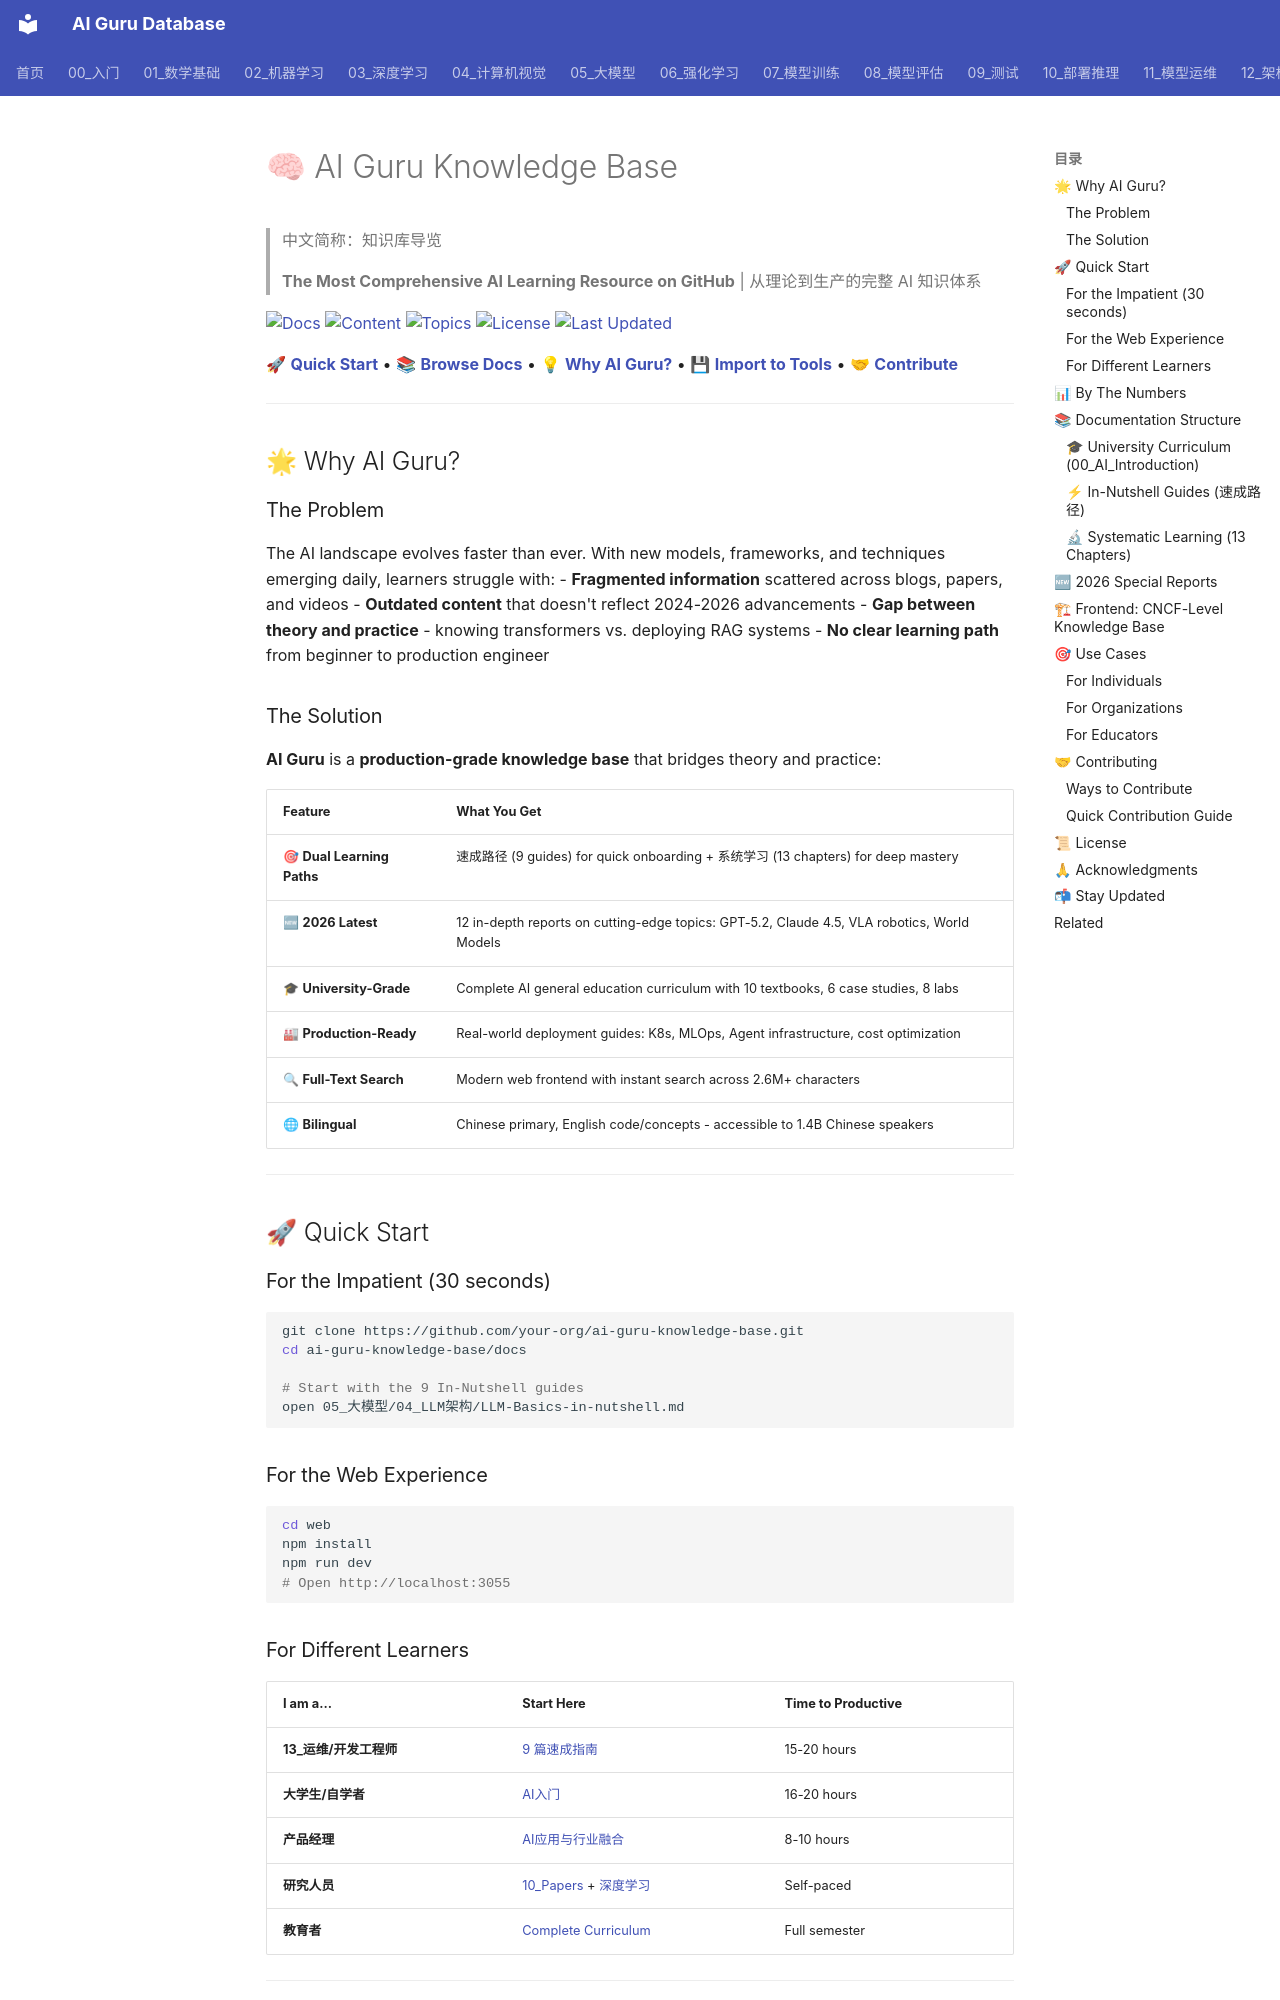

repository: ai-guru-global/ai-guru-database · page: 治理/notes/KNOWLEDGE_BASE/index.html · generator: mkdocs

---
title: 🧠 AI Guru Knowledge Base
category: 91-notes
tags: ["notes", "drafts", "ideas", "observations"]
summary: "> **The Most Comprehensive AI Learning Resource on GitHub** | 从理论到生产的完整 AI 知识体系"
created: 2026-05-31
updated: 2026-05-31
tier: core
aliases:
  - "Knowledge Base"
  - "KNOWLEDGE BASE"
  - KNOWLEDGE_BASE
sources: []

name_zh: "知识库导览"
---
# 🧠 AI Guru Knowledge Base

> 中文简称：知识库导览

> **The Most Comprehensive AI Learning Resource on GitHub** | 从理论到生产的完整 AI 知识体系

[![Docs](https://img.shields.io/badge/Docs-290%2B%20Files-blue?style=flat-square)](./)
[![Content](https://img.shields.io/badge/Content-2.6M%2B%20Characters-green?style=flat-square)](./)
[![Topics](https://img.shields.io/badge/Topics-70%2B-orange?style=flat-square)](./)
[![License](https://img.shields.io/badge/License-MIT-yellow?style=flat-square)](./LICENSE)
[![Last Updated](https://img.shields.io/badge/Last%20Updated-2026--04-01-blueviolet?style=flat-square)](./)

[🚀 **Quick Start**](#-quick-start) • [📚 **Browse Docs**](#-documentation-structure) • [💡 **Why AI Guru?**](#-why-ai-guru) • [💾 **Import to Tools**](../Import_Guide.md) • [🤝 **Contribute**](#-contributing)

---

## 🌟 Why AI Guru?

### The Problem

The AI landscape evolves faster than ever. With new models, frameworks, and techniques emerging daily, learners struggle with:
- **Fragmented information** scattered across blogs, papers, and videos
- **Outdated content** that doesn't reflect 2024-2026 advancements
- **Gap between theory and practice** - knowing transformers vs. deploying RAG systems
- **No clear learning path** from beginner to production engineer

### The Solution

**AI Guru** is a **production-grade knowledge base** that bridges theory and practice:

| Feature | What You Get |
|---------|-------------|
| 🎯 **Dual Learning Paths** | 速成路径 (9 guides) for quick onboarding + 系统学习 (13 chapters) for deep mastery |
| 🆕 **2026 Latest** | 12 in-depth reports on cutting-edge topics: GPT-5.2, Claude 4.5, VLA robotics, World Models |
| 🎓 **University-Grade** | Complete AI general education curriculum with 10 textbooks, 6 case studies, 8 labs |
| 🏭 **Production-Ready** | Real-world deployment guides: K8s, MLOps, Agent infrastructure, cost optimization |
| 🔍 **Full-Text Search** | Modern web frontend with instant search across 2.6M+ characters |
| 🌐 **Bilingual** | Chinese primary, English code/concepts - accessible to 1.4B Chinese speakers |

---

## 🚀 Quick Start

### For the Impatient (30 seconds)

```bash
git clone https://github.com/your-org/ai-guru-knowledge-base.git
cd ai-guru-knowledge-base/docs

# Start with the 9 In-Nutshell guides
open 05_大模型/04_LLM架构/LLM-Basics-in-nutshell.md
```

### For the Web Experience

```bash
cd web
npm install
npm run dev
# Open http://localhost:3055
```
